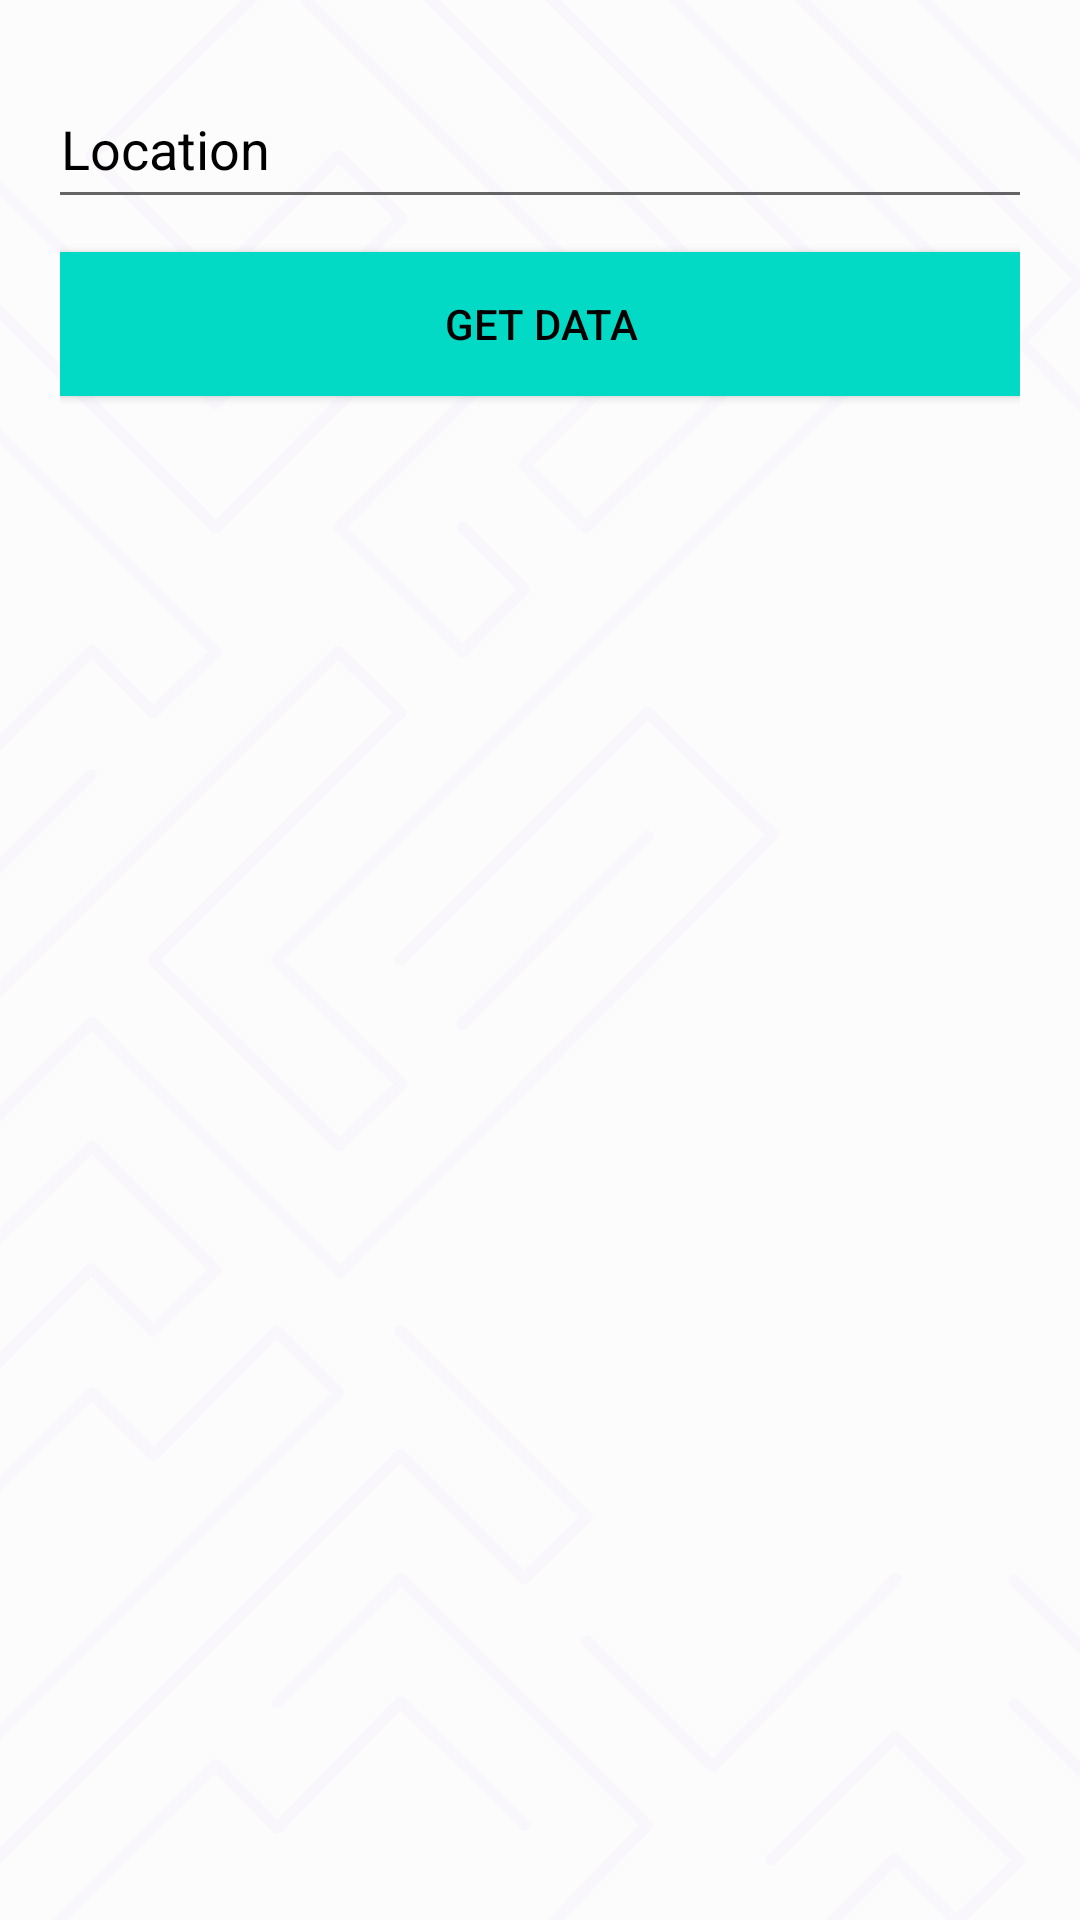

Android layout source for this screen:
<!-- AndroidManifest.xml: application theme Theme.FirebaseGoogleSignin -->
<!-- res/layout/activity_statistics_location_search.xml -->
<?xml version="1.0" encoding="utf-8"?>
    <androidx.constraintlayout.widget.ConstraintLayout

        xmlns:android="http://schemas.android.com/apk/res/android"
        xmlns:app="http://schemas.android.com/apk/res-auto"
        xmlns:tools="http://schemas.android.com/tools"
        android:layout_width="match_parent"
        android:layout_height="match_parent"
        android:background="@drawable/common_background"
        android:padding="20dp"
        tools:context=".MainActivity">


        <EditText
            android:id="@+id/etusername"
            android:layout_width="360dp"
            android:layout_height="50dp"
            android:layout_marginTop="3dp"
            android:hint="Location"
            android:textColorHint="@color/black"
            android:textColor="@color/black"
            android:paddingLeft="20dp"
            app:layout_constraintEnd_toEndOf="parent"
            app:layout_constraintStart_toStartOf="parent"
            app:layout_constraintTop_toTopOf="parent" />

        <Button
            android:id="@+id/readdataBtn"
            android:layout_width="360dp"
            android:layout_height="60dp"
            android:layout_gravity="center_horizontal"
            android:layout_marginTop="5dp"
            android:backgroundTint="@color/teal_200"
            android:text="Get Data"
            android:textColor="@color/black"
            app:layout_constraintEnd_toEndOf="parent"
            app:layout_constraintStart_toStartOf="parent"
            app:layout_constraintTop_toBottomOf="@id/etusername" />
        <com.github.mikephil.charting.charts.PieChart
            android:id="@+id/co22"
            android:layout_width="match_parent"
            android:layout_height="550dp"
            android:visibility="gone"
            app:layout_constraintEnd_toEndOf="parent"
            app:layout_constraintStart_toStartOf="parent"
            app:layout_constraintTop_toBottomOf="@id/readdataBtn"/>

    </androidx.constraintlayout.widget.ConstraintLayout>
<!-- resources referenced by this layout -->
<resources>
  <!-- drawable common_background: vector/xml drawable (drawable, 15994 chars, omitted) -->
  <style name="Theme.FirebaseGoogleSignin" parent="Theme.AppCompat.Light.NoActionBar">
          
          <item name="colorPrimary">@color/white</item>
          <item name="colorOnPrimary">@color/white</item>
          
          <item name="colorSecondary">@color/teal_200</item>
          <item name="colorSecondaryVariant">@color/teal_700</item>
          <item name="colorOnSecondary">@color/black</item>
          
          <item name="android:statusBarColor" tools:targetApi="l">?attr/colorPrimaryVariant</item>
          
      </style>
  <!-- not gathered from this repository: default colours our renderer supplied (Android Studio template values) -->
  <color name="teal_200">#FF03DAC5</color>
  <color name="teal_700">#FF018786</color>
  <color name="black">#FF000000</color>
  <color name="white">#FFFFFFFF</color>
</resources>
